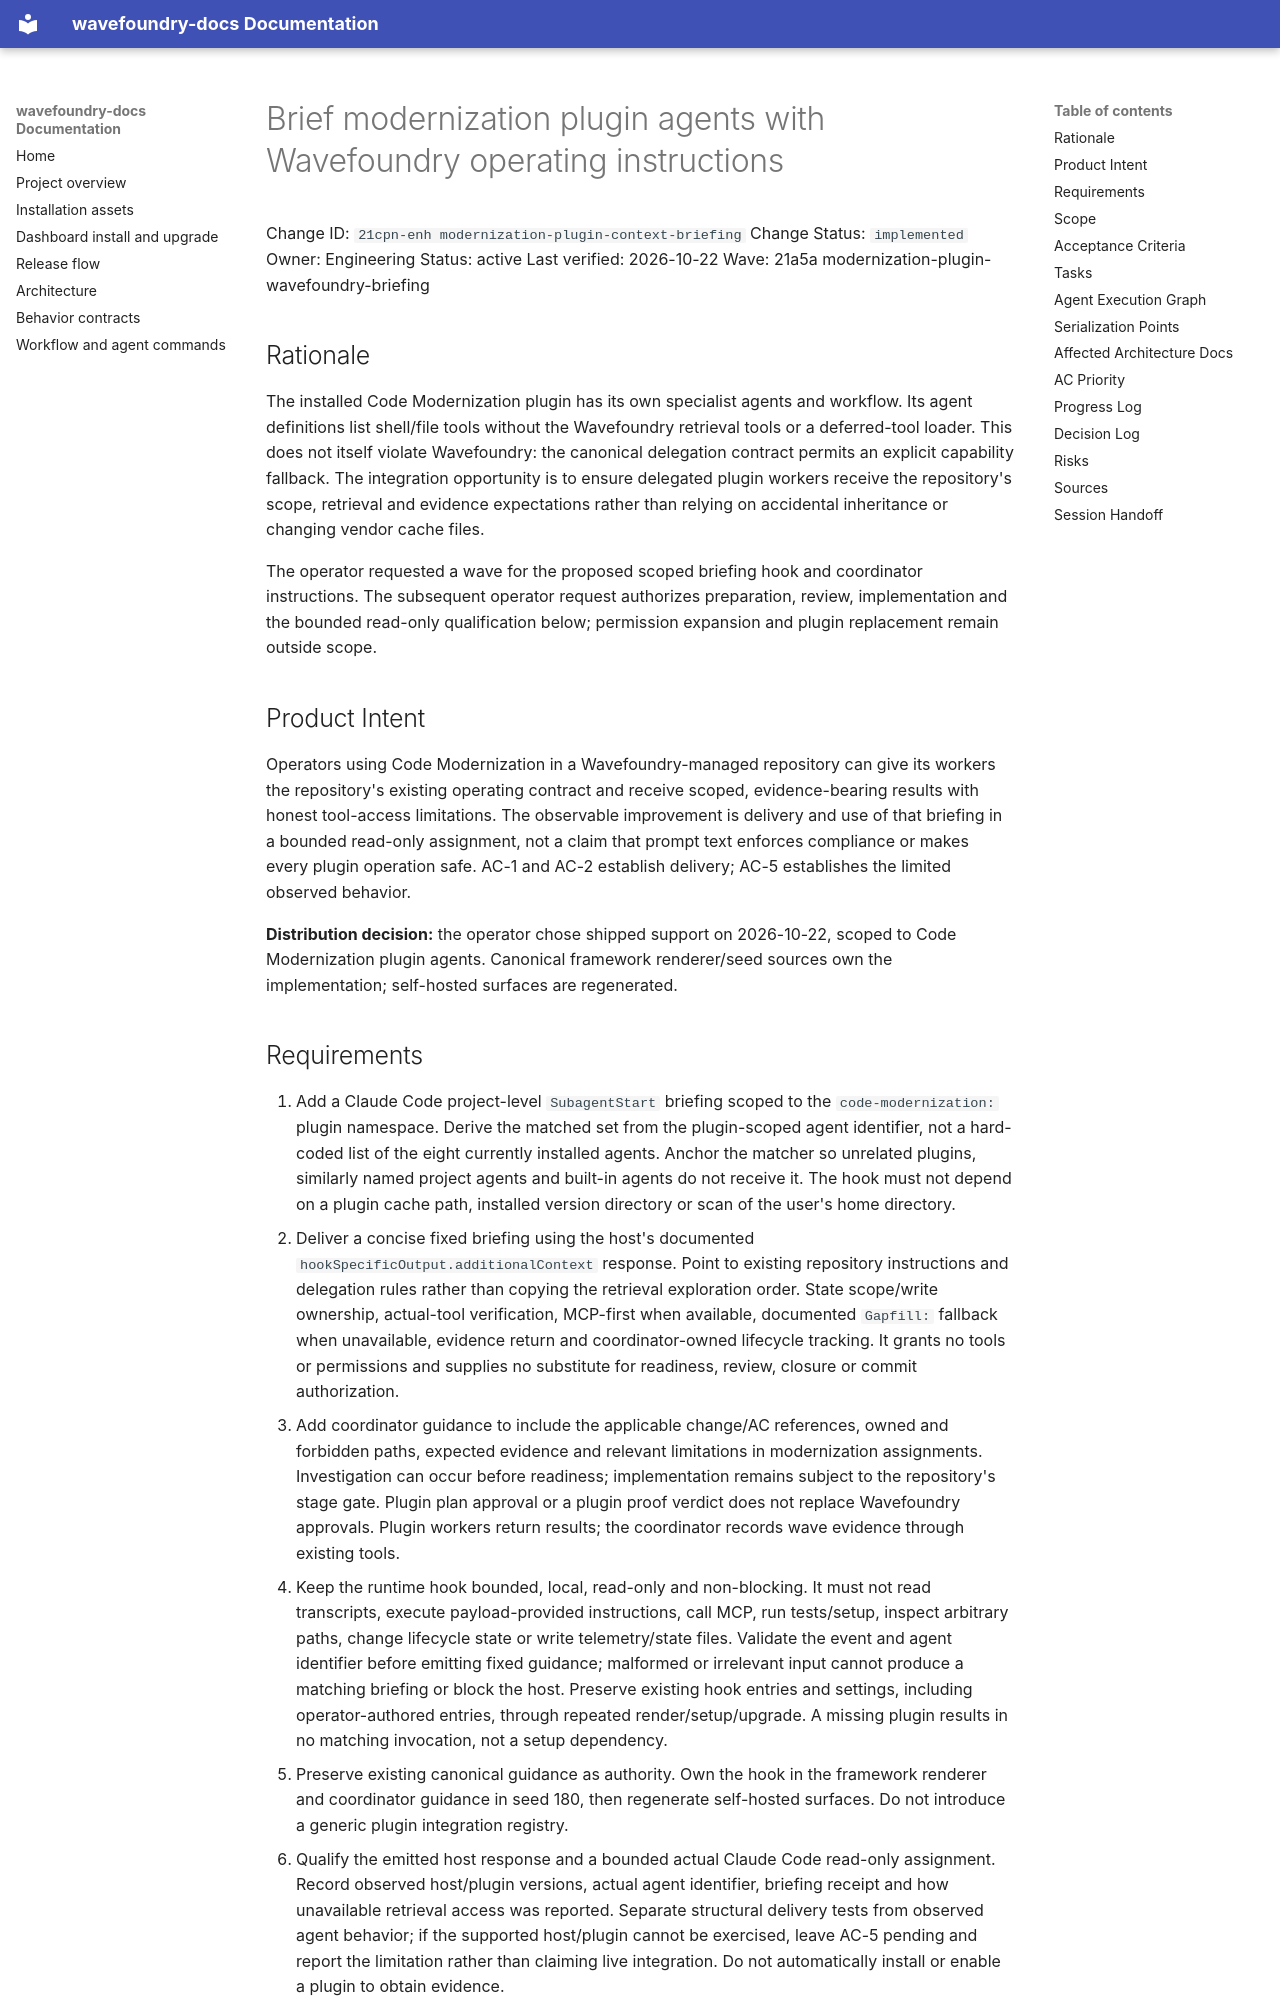

repository: coryhacking/wavefoundry · page: waves/21a5a modernization-plugin-wavefoundry-briefing/21cpn-enh modernization-plugin-context-briefing/index.html · generator: mkdocs

# Brief modernization plugin agents with Wavefoundry operating instructions

Change ID: `21cpn-enh modernization-plugin-context-briefing`
Change Status: `implemented`
Owner: Engineering
Status: active
Last verified: 2026-10-22
Wave: 21a5a modernization-plugin-wavefoundry-briefing

## Rationale

The installed Code Modernization plugin has its own specialist agents and workflow. Its agent definitions list shell/file tools without the Wavefoundry retrieval tools or a deferred-tool loader. This does not itself violate Wavefoundry: the canonical delegation contract permits an explicit capability fallback. The integration opportunity is to ensure delegated plugin workers receive the repository's scope, retrieval and evidence expectations rather than relying on accidental inheritance or changing vendor cache files.

The operator requested a wave for the proposed scoped briefing hook and coordinator instructions. The subsequent operator request authorizes preparation, review, implementation and the bounded read-only qualification below; permission expansion and plugin replacement remain outside scope.

## Product Intent

Operators using Code Modernization in a Wavefoundry-managed repository can give its workers the repository's existing operating contract and receive scoped, evidence-bearing results with honest tool-access limitations. The observable improvement is delivery and use of that briefing in a bounded read-only assignment, not a claim that prompt text enforces compliance or makes every plugin operation safe. AC-1 and AC-2 establish delivery; AC-5 establishes the limited observed behavior.

**Distribution decision:** the operator chose shipped support on 2026-10-22, scoped to Code Modernization plugin agents. Canonical framework renderer/seed sources own the implementation; self-hosted surfaces are regenerated.
